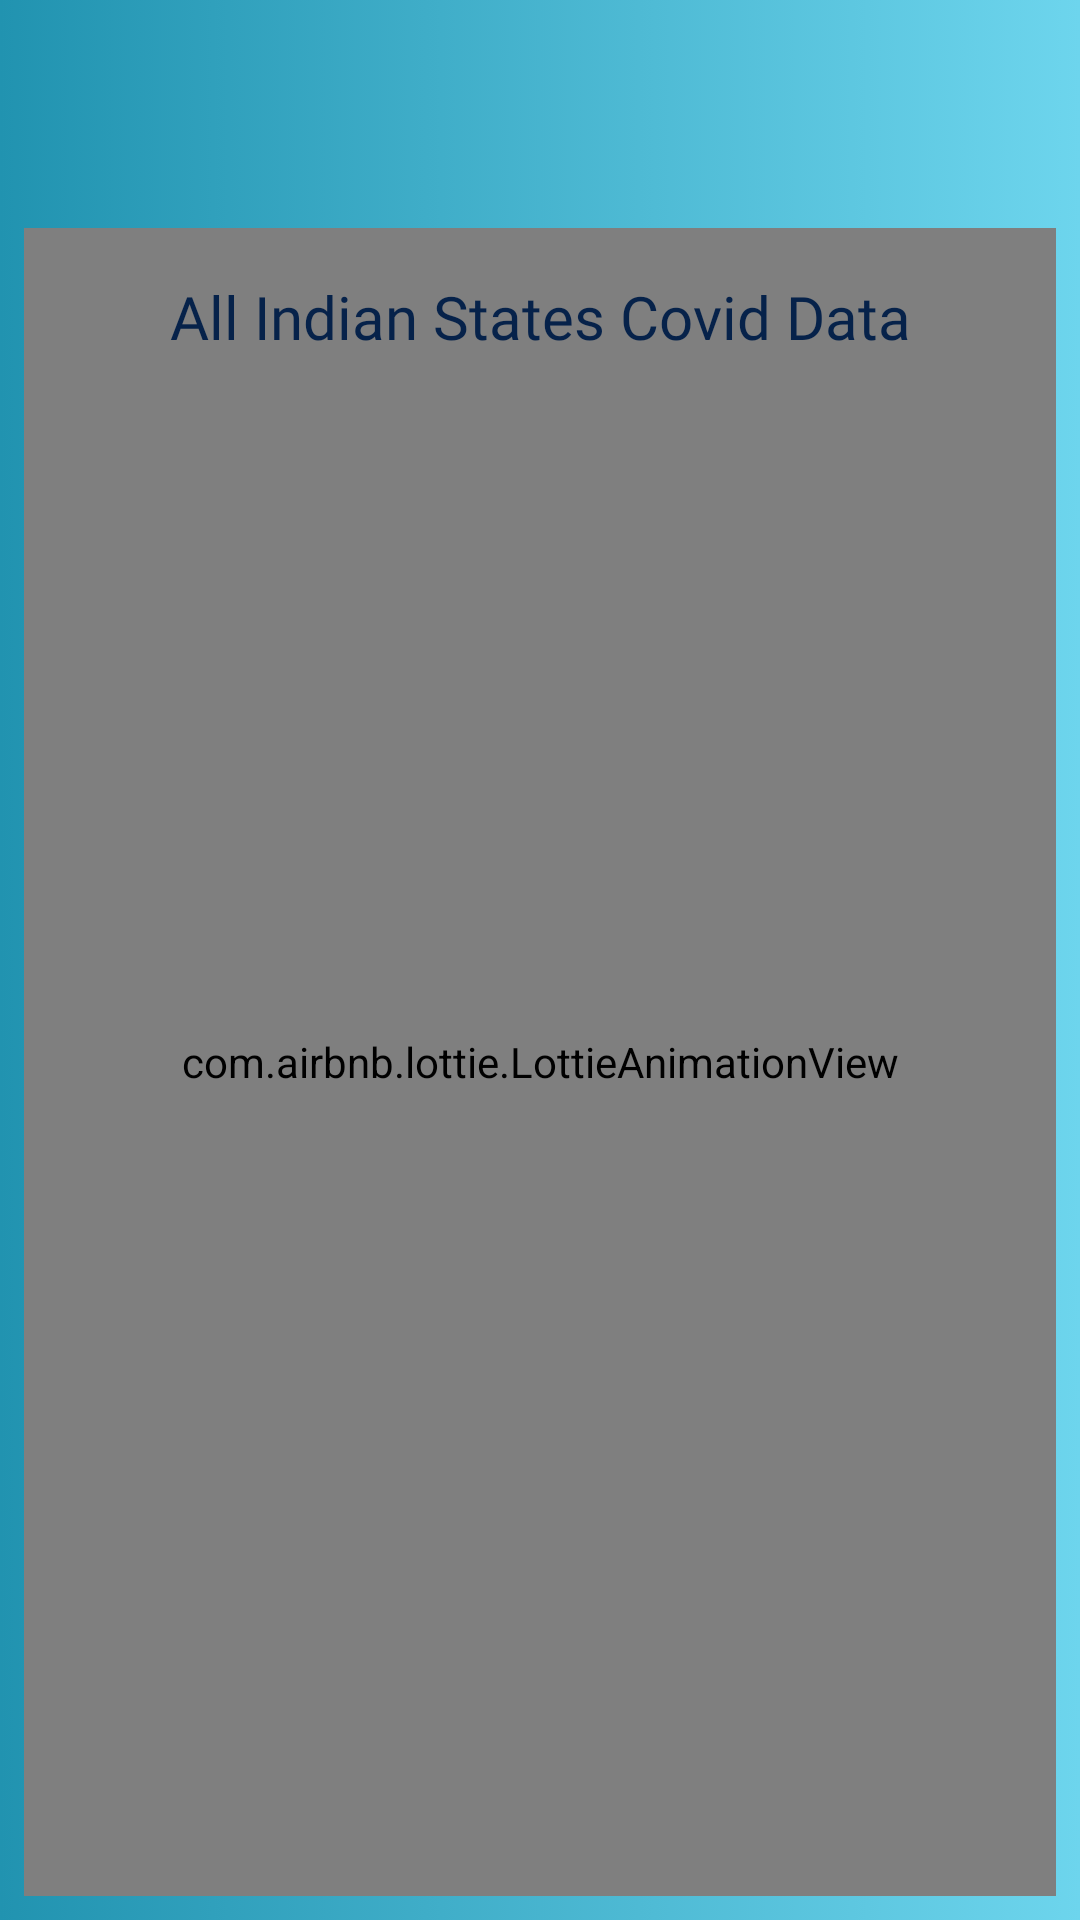

Android layout source for this screen:
<!-- AndroidManifest.xml: application theme Theme.AppCompat.Light.NoActionBar -->
<!-- res/layout/activity_statelist.xml -->
<?xml version="1.0" encoding="utf-8"?>
<androidx.constraintlayout.widget.ConstraintLayout xmlns:android="http://schemas.android.com/apk/res/android"
    xmlns:app="http://schemas.android.com/apk/res-auto"
    xmlns:tools="http://schemas.android.com/tools"
    android:id="@+id/stateLayout"
    android:layout_width="match_parent"
    android:layout_height="match_parent"
    android:background="@drawable/gradient_animated_bg"
    tools:context=".statelist">

    <androidx.constraintlayout.widget.ConstraintLayout
        android:id="@+id/topOfLayouts"
        android:layout_width="0dp"
        android:layout_height="60dp"
        android:layout_marginStart="8dp"
        android:layout_marginLeft="8dp"
        android:layout_marginTop="8dp"
        android:layout_marginEnd="8dp"
        android:layout_marginRight="8dp"
        android:layout_marginBottom="8dp"
        android:background="@drawable/all_activity_bg"
        android:elevation="20dp"
        android:translationY="-1000px"
        app:layout_constraintBottom_toTopOf="@+id/constraintLayout"
        app:layout_constraintEnd_toEndOf="parent"
        app:layout_constraintHorizontal_bias="0.5"
        app:layout_constraintStart_toStartOf="parent"
        app:layout_constraintTop_toTopOf="parent">

        <ImageView
            android:id="@+id/locationBackButton"
            android:layout_width="40dp"
            android:layout_height="40dp"
            android:layout_marginStart="18dp"
            android:layout_marginLeft="18dp"
            android:layout_marginTop="8dp"
            android:layout_marginBottom="8dp"
            app:layout_constraintBottom_toBottomOf="parent"
            app:layout_constraintStart_toStartOf="parent"
            app:layout_constraintTop_toTopOf="parent"
            app:srcCompat="@drawable/back" />

        <TextView
            android:id="@+id/textView2"
            android:layout_width="0dp"
            android:layout_height="wrap_content"
            android:layout_marginStart="32dp"
            android:layout_marginLeft="32dp"
            android:layout_marginTop="8dp"
            android:layout_marginEnd="32dp"
            android:layout_marginRight="32dp"
            android:layout_marginBottom="8dp"
            android:fontFamily="@font/poppins_semibold"
            android:text="STATE WISE LIST"
            android:textColor="#0B393C"
            android:textSize="20sp"
            app:layout_constraintBottom_toBottomOf="parent"
            app:layout_constraintEnd_toEndOf="parent"
            app:layout_constraintStart_toEndOf="@+id/locationBackButton"
            app:layout_constraintTop_toTopOf="parent" />
    </androidx.constraintlayout.widget.ConstraintLayout>

    <androidx.constraintlayout.widget.ConstraintLayout
        android:id="@+id/constraintLayout"
        android:layout_width="0dp"
        android:layout_height="0dp"
        android:layout_marginStart="8dp"
        android:layout_marginLeft="8dp"
        android:layout_marginEnd="8dp"
        android:layout_marginRight="8dp"
        android:layout_marginBottom="8dp"
        android:background="@drawable/all_activity_bg"
        app:layout_constraintBottom_toBottomOf="parent"
        app:layout_constraintEnd_toEndOf="parent"
        app:layout_constraintHorizontal_bias="0.5"
        app:layout_constraintStart_toStartOf="parent"
        app:layout_constraintTop_toBottomOf="@+id/topOfLayouts">
        <com.airbnb.lottie.LottieAnimationView
            android:id="@+id/state_loading"
            android:layout_width="0dp"
            android:layout_height="0dp"
            android:scaleType="fitCenter"
            android:visibility="visible"
            app:layout_constraintBottom_toBottomOf="parent"
            app:layout_constraintEnd_toEndOf="parent"
            app:layout_constraintStart_toStartOf="parent"
            app:layout_constraintTop_toTopOf="parent"
            app:lottie_autoPlay="true"
            app:lottie_fileName="loading_state.json"
            app:lottie_loop="true" />

        <LinearLayout
            android:id="@+id/searchLinearLayout"
            android:layout_width="match_parent"
            android:layout_height="wrap_content"
            android:layout_marginStart="16dp"
            android:layout_marginLeft="16dp"
            android:layout_marginTop="16dp"
            android:layout_marginEnd="16dp"
            android:layout_marginRight="16dp"
            android:orientation="horizontal"
            app:layout_constraintEnd_toEndOf="parent"
            app:layout_constraintStart_toStartOf="parent"
            app:layout_constraintTop_toTopOf="parent">

            <TextView
                android:id="@+id/textView8"
                android:layout_width="wrap_content"
                android:layout_height="wrap_content"
                android:layout_weight="1"
                android:fontFamily="@font/poppins_semibold"
                android:gravity="center"
                android:text="All Indian States Covid Data"
                android:textColor="#06224A"
                android:textSize="20sp" />
        </LinearLayout>

        <ListView
            android:id="@+id/listView"
            android:layout_width="match_parent"
            android:layout_height="0dp"
            android:layout_marginStart="16dp"
            android:layout_marginLeft="16dp"
            android:layout_marginTop="16dp"
            android:layout_marginEnd="16dp"
            android:layout_marginRight="16dp"
            android:layout_marginBottom="16dp"
            android:divider="@android:color/transparent"
            android:dividerHeight="10dp"
            android:visibility="visible"
            app:layout_constraintBottom_toBottomOf="parent"
            app:layout_constraintEnd_toEndOf="parent"
            app:layout_constraintStart_toStartOf="parent"
            app:layout_constraintTop_toBottomOf="@+id/searchLinearLayout" />

    </androidx.constraintlayout.widget.ConstraintLayout>
</androidx.constraintlayout.widget.ConstraintLayout>
<!-- resources referenced by this layout -->
<resources>
  <!-- drawable all_activity_bg (drawable) -->
  <?xml version="1.0" encoding="utf-8"?>
  <shape xmlns:android="http://schemas.android.com/apk/res/android">
      <solid android:color="#f7f8f3"/>
      <corners android:radius="30dp"/>
  
  </shape>
  <!-- drawable back (drawable) -->
  <vector android:height="24dp" android:tint="#0B393C"
      android:viewportHeight="24" android:viewportWidth="24"
      android:width="24dp" xmlns:android="http://schemas.android.com/apk/res/android">
      <path android:fillColor="#0B393C" android:pathData="M21,11H6.83l3.58,-3.59L9,6l-6,6 6,6 1.41,-1.41L6.83,13H21z"/>
  </vector>
  <!-- drawable gradient_animated_bg (drawable) -->
  <?xml version="1.0" encoding="utf-8"?>
  <animation-list xmlns:android="http://schemas.android.com/apk/res/android">
      <item android:drawable="@drawable/gradient_bg"
          android:duration="4000"/>
      <item android:drawable="@drawable/gradient_bg1"
          android:duration="4000"/>
      <item android:drawable="@drawable/gradient_bg2"
          android:duration="4000"/>
      <item android:drawable="@drawable/gradient_bg3"
          android:duration="4000"/>
  </animation-list>
  <!-- drawable gradient_bg (drawable) -->
  <?xml version="1.0" encoding="utf-8"?>
  <shape xmlns:android="http://schemas.android.com/apk/res/android">
      <gradient
          android:startColor="#2193b0"
          android:endColor="#6dd5ed"/>
  </shape>
  <!-- drawable gradient_bg1 (drawable-v24) -->
  <?xml version="1.0" encoding="utf-8"?>
  <shape xmlns:android="http://schemas.android.com/apk/res/android">
      <gradient android:angle="225"
          android:endColor="#044fab"
          android:startColor="#ffd6d3"/>
  </shape>
  <!-- drawable gradient_bg2 (drawable-v24) -->
  <?xml version="1.0" encoding="utf-8"?>
  <shape xmlns:android="http://schemas.android.com/apk/res/android">
      <gradient android:angle="135"
          android:endColor="#43b4e5"
          android:startColor="#32ff3f"/>
  </shape>
  <!-- drawable gradient_bg3 (drawable-v24) -->
  <?xml version="1.0" encoding="utf-8"?>
  <shape xmlns:android="http://schemas.android.com/apk/res/android">
      <gradient android:angle="45"
          android:endColor="#933c94"
          android:startColor="#517f95"/>
  </shape>
</resources>
